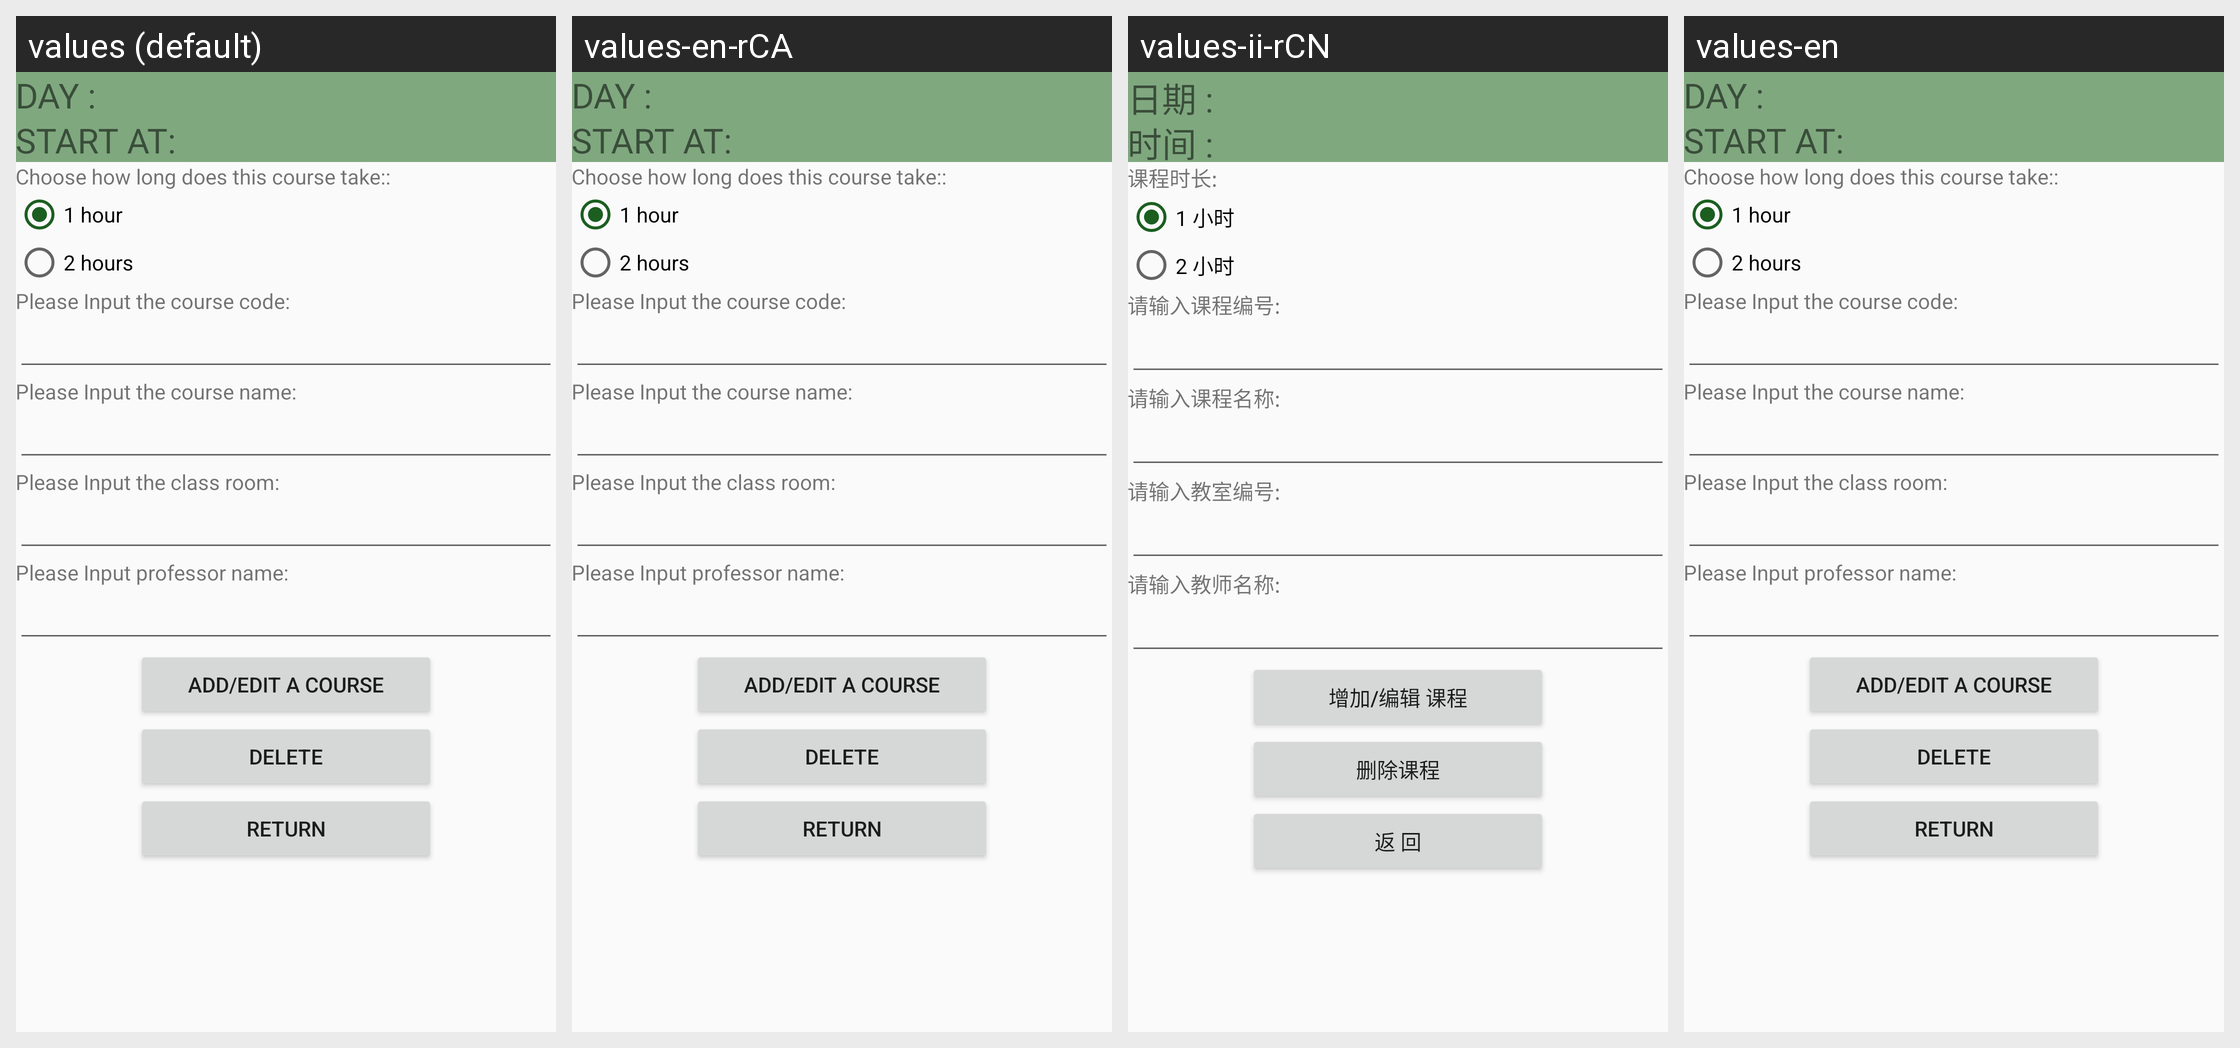

For this localized Android screen grid, give each drawn string resource with its value in every locale shown.
Android screen res/layout/activity_input_schedual_planner.xml rendered under 4 locales, left to right: values (default), values-en-rCA, values-ii-rCN, values-en. Device: Nexus 5 (rendered at 1080×1920; each locale shown at half size, 540×960, under a caption strip naming it); theme AppTheme.
Strings drawn on this screen, with the default value and each locale's value (text and hints the layout hard-codes appear in the picture but are not listed):

day
  values: DAY :
  values-en-rCA: DAY :
  values-ii-rCN: 日期 :
  values-en: DAY :  [not translated; the default value is used]

startat
  values: START AT:
  values-en-rCA: START AT:
  values-ii-rCN: 时间 :
  values-en: START AT:  [not translated; the default value is used]

howlong
  values: Choose how long does this course take::
  values-en-rCA: Choose how long does this course take::
  values-ii-rCN: 课程时长:
  values-en: Choose how long does this course take::  [not translated; the default value is used]

onehour
  values: 1 hour
  values-en-rCA: 1 hour
  values-ii-rCN: 1 小时
  values-en: 1 hour  [not translated; the default value is used]

twohour
  values: 2 hours
  values-en-rCA: 2 hours
  values-ii-rCN: 2 小时
  values-en: 2 hours  [not translated; the default value is used]

coursecode
  values: Please Input the course code:
  values-en-rCA: Please Input the course code:
  values-ii-rCN: 请输入课程编号:
  values-en: Please Input the course code:  [not translated; the default value is used]

coursename
  values: Please Input the course name:
  values-en-rCA: Please Input the course name:
  values-ii-rCN: 请输入课程名称:
  values-en: Please Input the course name:  [not translated; the default value is used]

classroom
  values: Please Input the class room:
  values-en-rCA: Please Input the class room:
  values-ii-rCN: 请输入教室编号:
  values-en: Please Input the class room:  [not translated; the default value is used]

professor
  values: Please Input professor name:
  values-en-rCA: Please Input professor name:
  values-ii-rCN: 请输入教师名称:
  values-en: Please Input professor name:  [not translated; the default value is used]

addedit
  values: Add/Edit a course
  values-en-rCA: Add/Edit a course
  values-ii-rCN: 增加/编辑 课程
  values-en: Add/Edit a course  [not translated; the default value is used]

delete
  values: Delete
  values-en-rCA: Delete
  values-ii-rCN: 删除课程
  values-en: Delete  [not translated; the default value is used]

rtn
  values: Return
  values-en-rCA: Return
  values-ii-rCN: 返 回
  values-en: Return  [not translated; the default value is used]
